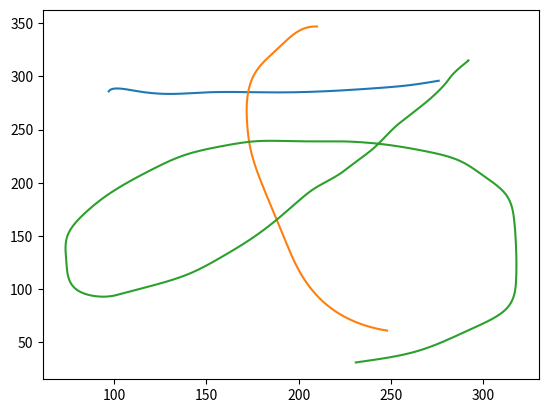

Python code for this plot:
import numpy as np
from scipy.interpolate import splprep, splev
import matplotlib.pyplot as plt

# https://www.web-dev-qa-db-ja.com/ja/python/%E9%96%89%E6%9B%B2%E7%B7%9A%E3%82%92%E4%B8%80%E9%80%A3%E3%81%AE%E7%82%B9%E3%81%AB%E9%81%A9%E5%90%88%E3%81%95%E3%81%9B%E3%82%8B/1054592661/
# define pts from the question

def clean_char_data(data, max_height):
    # data = sorted(data)
    x_list = []
    y_list = []
    for point in data:
        x = point[0]
        while x in x_list:
            x = x * 1.0001
        x_list.append(x)
        y = max_height - point[1]
        if y in y_list:
            y = y * 1.0001
        y_list.append(y)
    return [list(p) for p in zip(x_list, y_list)]


def simple_line_plot(data, point_num=1000, max_height=500):
    data = clean_char_data(data, max_height)
    pts = np.array(data)
    tck, u = splprep(pts.T, u=None, s=0.0)
    print(f'knot vector .. length: {len(tck[0])} \n{tck[0]}\n')
    print(f'coef ..: length:{len(tck[1])} \n{tck[1]}\n')
    print(f'Nd ..: {tck[2]}\n')
    u_new = np.linspace(u.min(), u.max(), point_num)
    x_new, y_new = splev(u_new, tck, der=0)
    # plt.plot(pts[:, 0], pts[:, 1], 'ro')
    plt.plot(x_new, y_new)
    print('xの値の数', len(x_new), 'yの値の数', len(y_new), y_new)


if __name__ == '__main__':
    stroke1 = [[97, 214], [97, 214], [113, 214], [149, 215], [190, 215],
        [242, 211], [261, 208], [269, 206], [276, 204]]
    stroke2 = [[210, 153], [209, 153], [191, 170], [177, 195], [172, 223], [172, 243], [
        174, 269], [181, 305], [192, 351], [206, 398], [226, 427], [242, 437], [248, 439]]
    stroke3 = [[292, 185], [292, 185], [290, 188], [280, 206], [272, 220], [262, 234], [252, 248], [241, 267], [229, 283], [222, 292], [208, 306], [202, 314], [190, 332], [174, 353], [158, 370], [140, 386], [107, 403], [96, 407], [82, 403], [74, 375], [75, 348], [85, 327], [95, 313], [121, 287], [138, 274], [160, 265], [176, 261], [200, 261], [222, 261], [247, 264], [268, 270], [287, 279], [300, 293], [312, 310], [317, 336], [318, 362], [318, 390], [313, 418], [293, 438], [263, 459], [235, 468], [231, 469]]

    simple_line_plot(stroke1)
    simple_line_plot(stroke2)
    simple_line_plot(stroke3)
    plt.show()

